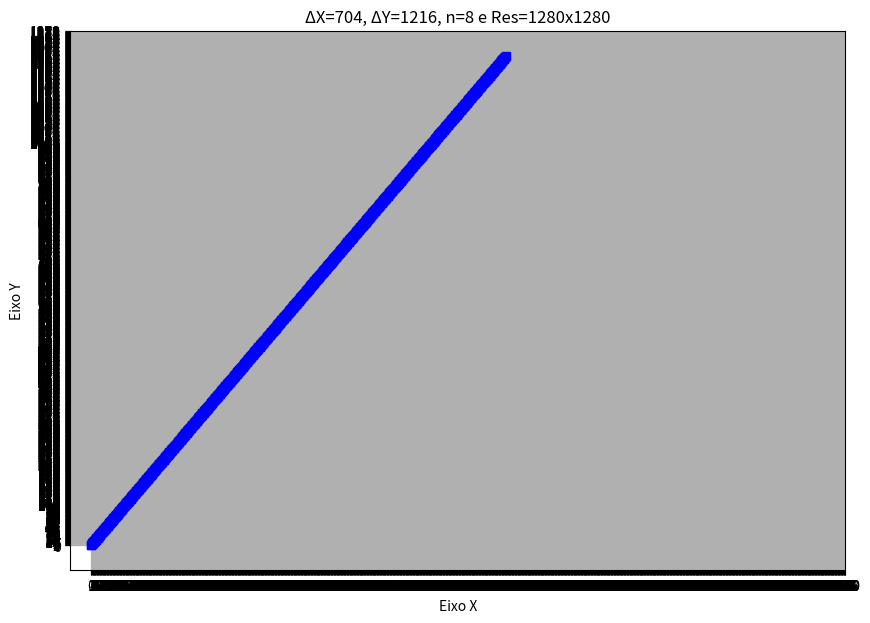

Reproduce this figure in Python.
import matplotlib as mpl
import matplotlib.pyplot as plt
from math import floor
from matplotlib.backends.backend_tkagg import FigureCanvasTkAgg

#inicicialização do algoritimo 

n=8 #coeficiente de resolução
resolucao = 160*n
X1 = 0*n
Y1 = 0*n
X2 = 88*n
Y2 = 152*n
X = X1
Y = Y1

#calculando a variação de detaltaX e deltaY
if(X2-X1!=0):
  deltaX= (X2-X1)
else:
  deltaX=0

if(Y2-Y1!=0):
  deltaY= (Y2-Y1)
else:
  deltaY=0


if deltaX==0:
  M=0
else:
  M = deltaY/deltaX
B= Y-M*X
listxp = []
listyp=[]

def porduz_fragmento(x,y):
  xm = floor(x)
  ym = floor(y)
  listxp.append(xm +0.5)
  listyp.append(ym +0.5)

def plot():
  fig = plt.figure(figsize=(10, 7))
  plt.plot(listxp,listyp,'bs')
  

  plt.ylabel('Eixo Y')
  plt.xlabel('Eixo X')
  plt.grid(True)
  plt.xticks(range(0, resolucao+1,1))
  plt.yticks(range(0, resolucao+1,1))
  plt.show()
  plt.title('ΔX={}, ΔY={}, n={} e Res={}x{}'.format(deltaX,deltaY,n,resolucao,resolucao))
  fig.savefig('graph.png')
  print(listxp)
  print(listyp)


porduz_fragmento(X,Y)
if(abs(deltaX)>abs(deltaY)):
  while(X < X2):
    X=X+1
    Y=M*X + B
    porduz_fragmento(X,Y)
else:
  while(Y < Y2):
    Y=Y+1
    if M==0:
      X=X2
    else:
      X=(Y-B)/M
    porduz_fragmento(X,Y)
plot()
